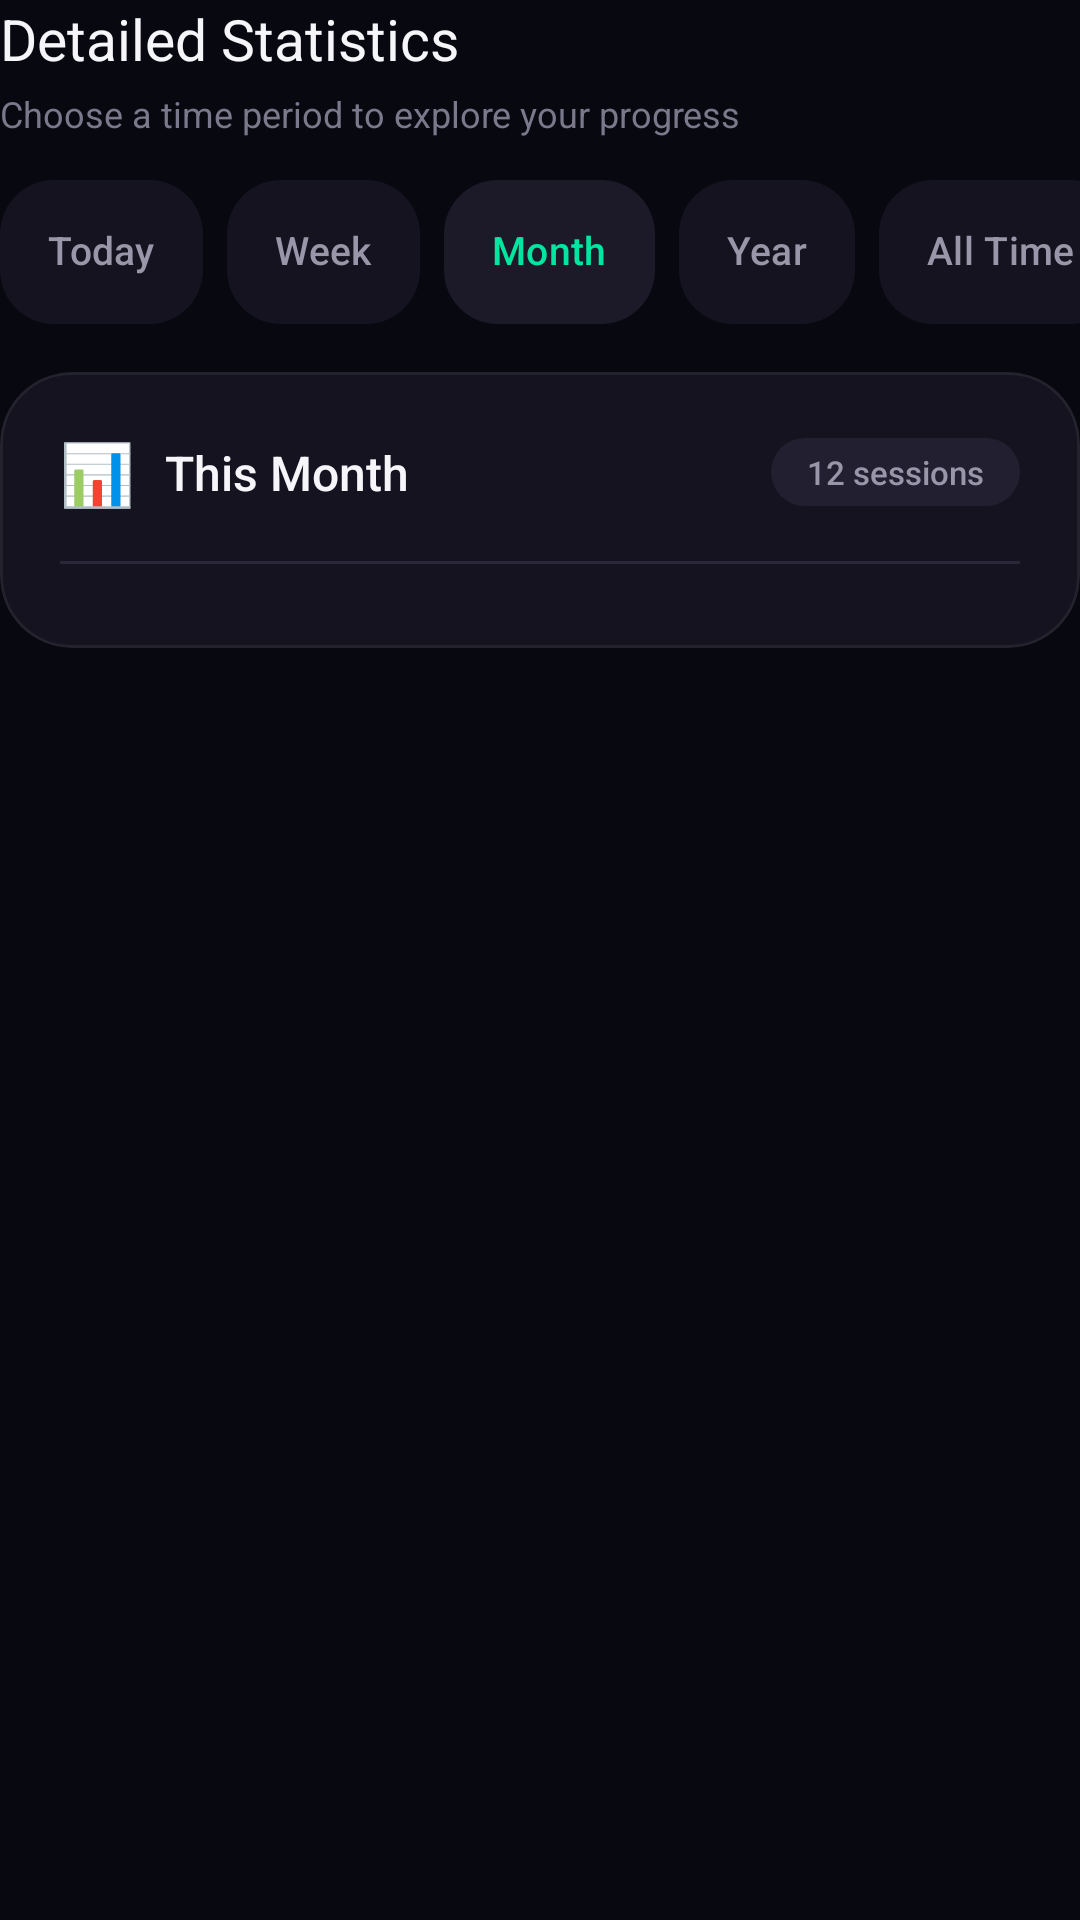

Reconstruct the res/layout file that produces this screen, plus the resources it refers to.
<!-- AndroidManifest.xml: application theme Base.Theme.SmokeLess -->
<!-- res/layout/section_statistics.xml -->
<?xml version="1.0" encoding="utf-8"?>
<LinearLayout xmlns:android="http://schemas.android.com/apk/res/android"
    xmlns:app="http://schemas.android.com/apk/res-auto"
    android:layout_width="match_parent"
    android:layout_height="wrap_content"
    android:orientation="vertical">

    <LinearLayout
        android:layout_width="match_parent"
        android:layout_height="wrap_content"
        android:orientation="vertical"
        android:layout_marginBottom="14dp">

        <TextView
            android:layout_width="wrap_content"
            android:layout_height="wrap_content"
            android:text="Detailed Statistics"
            android:textColor="@color/text_primary"
            android:textSize="19sp"
            android:fontFamily="sans-serif-bold" />

        <TextView
            android:layout_width="wrap_content"
            android:layout_height="wrap_content"
            android:layout_marginTop="4dp"
            android:text="Choose a time period to explore your progress"
            android:textColor="@color/text_tertiary"
            android:textSize="12sp"
            android:fontFamily="sans-serif" />

    </LinearLayout>

    
    <HorizontalScrollView
        android:layout_width="match_parent"
        android:layout_height="wrap_content"
        android:scrollbars="none"
        android:layout_marginBottom="16dp"
        android:clipToPadding="false">

        <com.google.android.material.chip.ChipGroup
            android:id="@+id/chipGroupPeriod"
            android:layout_width="wrap_content"
            android:layout_height="wrap_content"
            app:singleSelection="true"
            app:selectionRequired="true">

            <com.google.android.material.chip.Chip
                android:id="@+id/chipToday"
                style="@style/Widget.Material3.Chip.Filter"
                android:layout_width="wrap_content"
                android:layout_height="wrap_content"
                android:text="Today"
                android:textColor="@color/chip_text_color"
                app:chipBackgroundColor="@color/chip_background_color"
                app:chipStrokeWidth="0dp"
                app:checkedIconVisible="false"
                app:chipMinHeight="48dp" />

            <com.google.android.material.chip.Chip
                android:id="@+id/chipWeek"
                style="@style/Widget.Material3.Chip.Filter"
                android:layout_width="wrap_content"
                android:layout_height="wrap_content"
                android:text="Week"
                android:textColor="@color/chip_text_color"
                app:chipBackgroundColor="@color/chip_background_color"
                app:chipStrokeWidth="0dp"
                app:checkedIconVisible="false"
                app:chipMinHeight="48dp" />

            <com.google.android.material.chip.Chip
                android:id="@+id/chipMonth"
                style="@style/Widget.Material3.Chip.Filter"
                android:layout_width="wrap_content"
                android:layout_height="wrap_content"
                android:text="Month"
                android:textColor="@color/chip_text_color"
                app:chipBackgroundColor="@color/chip_background_color"
                app:chipStrokeWidth="0dp"
                app:checkedIconVisible="false"
                android:checked="true"
                app:chipMinHeight="48dp" />

            <com.google.android.material.chip.Chip
                android:id="@+id/chipYear"
                style="@style/Widget.Material3.Chip.Filter"
                android:layout_width="wrap_content"
                android:layout_height="wrap_content"
                android:text="Year"
                android:textColor="@color/chip_text_color"
                app:chipBackgroundColor="@color/chip_background_color"
                app:chipStrokeWidth="0dp"
                app:checkedIconVisible="false"
                app:chipMinHeight="48dp" />

            <com.google.android.material.chip.Chip
                android:id="@+id/chipAllTime"
                style="@style/Widget.Material3.Chip.Filter"
                android:layout_width="wrap_content"
                android:layout_height="wrap_content"
                android:text="All Time"
                android:textColor="@color/chip_text_color"
                app:chipBackgroundColor="@color/chip_background_color"
                app:chipStrokeWidth="0dp"
                app:checkedIconVisible="false"
                app:chipMinHeight="48dp" />

        </com.google.android.material.chip.ChipGroup>

    </HorizontalScrollView>

    
    <com.google.android.material.card.MaterialCardView
        android:layout_width="match_parent"
        android:layout_height="wrap_content"
        android:layout_marginBottom="20dp"
        app:cardBackgroundColor="@color/surface_card"
        app:cardCornerRadius="24dp"
        app:cardElevation="0dp"
        app:strokeWidth="1dp"
        app:strokeColor="@color/card_border_dim">

        <LinearLayout
            android:layout_width="match_parent"
            android:layout_height="wrap_content"
            android:orientation="vertical"
            android:padding="20dp">

            
            <LinearLayout
                android:layout_width="match_parent"
                android:layout_height="wrap_content"
                android:orientation="horizontal"
                android:gravity="center_vertical"
                android:layout_marginBottom="16dp">

                <TextView
                    android:id="@+id/textPeriodIcon"
                    android:layout_width="wrap_content"
                    android:layout_height="wrap_content"
                    android:text="📊"
                    android:textSize="20sp" />

                <TextView
                    android:id="@+id/textPeriodTitle"
                    android:layout_width="0dp"
                    android:layout_height="wrap_content"
                    android:layout_weight="1"
                    android:layout_marginStart="10dp"
                    android:text="This Month"
                    android:textColor="@color/text_primary"
                    android:textSize="16sp"
                    android:fontFamily="sans-serif-medium" />

                <TextView
                    android:id="@+id/textPeriodCount"
                    android:layout_width="wrap_content"
                    android:layout_height="wrap_content"
                    android:paddingHorizontal="12dp"
                    android:paddingVertical="4dp"
                    android:background="@drawable/bg_stat_chip"
                    android:text="12 sessions"
                    android:textColor="@color/text_secondary"
                    android:textSize="11sp"
                    android:fontFamily="sans-serif-medium" />

            </LinearLayout>

            
            <View
                android:layout_width="match_parent"
                android:layout_height="1dp"
                android:background="@color/divider"
                android:layout_marginBottom="8dp" />

            
            <androidx.recyclerview.widget.RecyclerView
                android:id="@+id/recyclerStats"
                android:layout_width="match_parent"
                android:layout_height="wrap_content"
                android:nestedScrollingEnabled="false"
                android:overScrollMode="never" />

        </LinearLayout>

    </com.google.android.material.card.MaterialCardView>

</LinearLayout>
<!-- resources referenced by this layout -->
<resources>
  <color name="card_border_dim">#10FFFFFF</color>
  <color name="divider">#2A2838</color>
  <color name="surface_card">#15131F</color>
  <color name="text_primary">#F5F5FA</color>
  <color name="text_secondary">#9896A8</color>
  <color name="text_tertiary">#7A788A</color>
  <!-- drawable bg_stat_chip (drawable) -->
  <?xml version="1.0" encoding="utf-8"?>
  <shape xmlns:android="http://schemas.android.com/apk/res/android"
      android:shape="rectangle">
      <solid android:color="@color/surface_card_highlight" />
      <corners android:radius="12dp" />
  </shape>
  <style name="Base.Theme.SmokeLess" parent="Theme.Material3.DayNight.NoActionBar">
          
          <item name="colorPrimary">@color/accent_primary</item>
          <item name="colorPrimaryContainer">@color/surface_elevated</item>
          <item name="colorOnPrimary">@color/black</item>
          <item name="colorOnPrimaryContainer">@color/text_primary</item>
          
          
          <item name="colorSecondary">@color/accent_amber</item>
          <item name="colorSecondaryContainer">@color/surface_card</item>
          <item name="colorOnSecondary">@color/black</item>
          <item name="colorOnSecondaryContainer">@color/text_primary</item>
          
          
          <item name="colorTertiary">@color/accent_teal</item>
          <item name="colorTertiaryContainer">@color/surface_card_highlight</item>
          <item name="colorOnTertiary">@color/black</item>
          <item name="colorOnTertiaryContainer">@color/text_primary</item>
          
          
          <item name="android:windowBackground">@color/background_dark</item>
          <item name="colorSurface">@color/background_dark</item>
          <item name="colorSurfaceVariant">@color/surface_card</item>
          <item name="colorSurfaceContainer">@color/surface_card</item>
          <item name="colorSurfaceContainerHigh">@color/surface_elevated</item>
          <item name="colorOnSurface">@color/text_primary</item>
          <item name="colorOnSurfaceVariant">@color/text_secondary</item>
          
          
          <item name="colorOutline">@color/divider</item>
          <item name="colorOutlineVariant">@color/card_border_dim</item>
          
          
          <item name="android:statusBarColor">@color/background_dark</item>
          <item name="android:navigationBarColor">@color/background_dark</item>
          <item name="android:windowLightStatusBar" tools:targetApi="m">false</item>
          
          
          <item name="chipStyle">@style/Widget.App.Chip</item>
      </style>
  <color name="surface_card_highlight">#221F30</color>
  <color name="accent_primary">#00E5A0</color>
  <color name="surface_elevated">#1C1A28</color>
  <color name="black">#FF000000</color>
  <color name="accent_amber">#FFB830</color>
  <color name="accent_teal">#00D4C8</color>
  <color name="background_dark">#080810</color>
  <style name="Widget.App.Chip" parent="Widget.Material3.Chip.Filter">
          <item name="chipBackgroundColor">@color/surface_card</item>
          <item name="chipStrokeWidth">0dp</item>
          <item name="android:textColor">@color/text_secondary</item>
          <item name="checkedIconVisible">false</item>
          <item name="chipMinHeight">48dp</item>
          <item name="chipCornerRadius">18dp</item>
          <item name="android:textSize">13sp</item>
      </style>
</resources>
